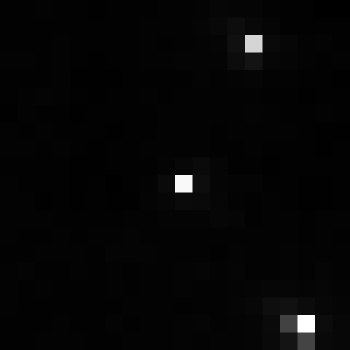

Source data for this figure (header and first rows):
, xmin, ymin, lat, lon, area, perimeter, max_nanowatts, min_nanowatts, moonlight_illumination, clear_sky_confidence, mean_nanowatts
0, 840, 3026, -4.64, -4.64, 1.0, 0.0, 50.29, 0.2828, 11.82, 0.0, 1.243
